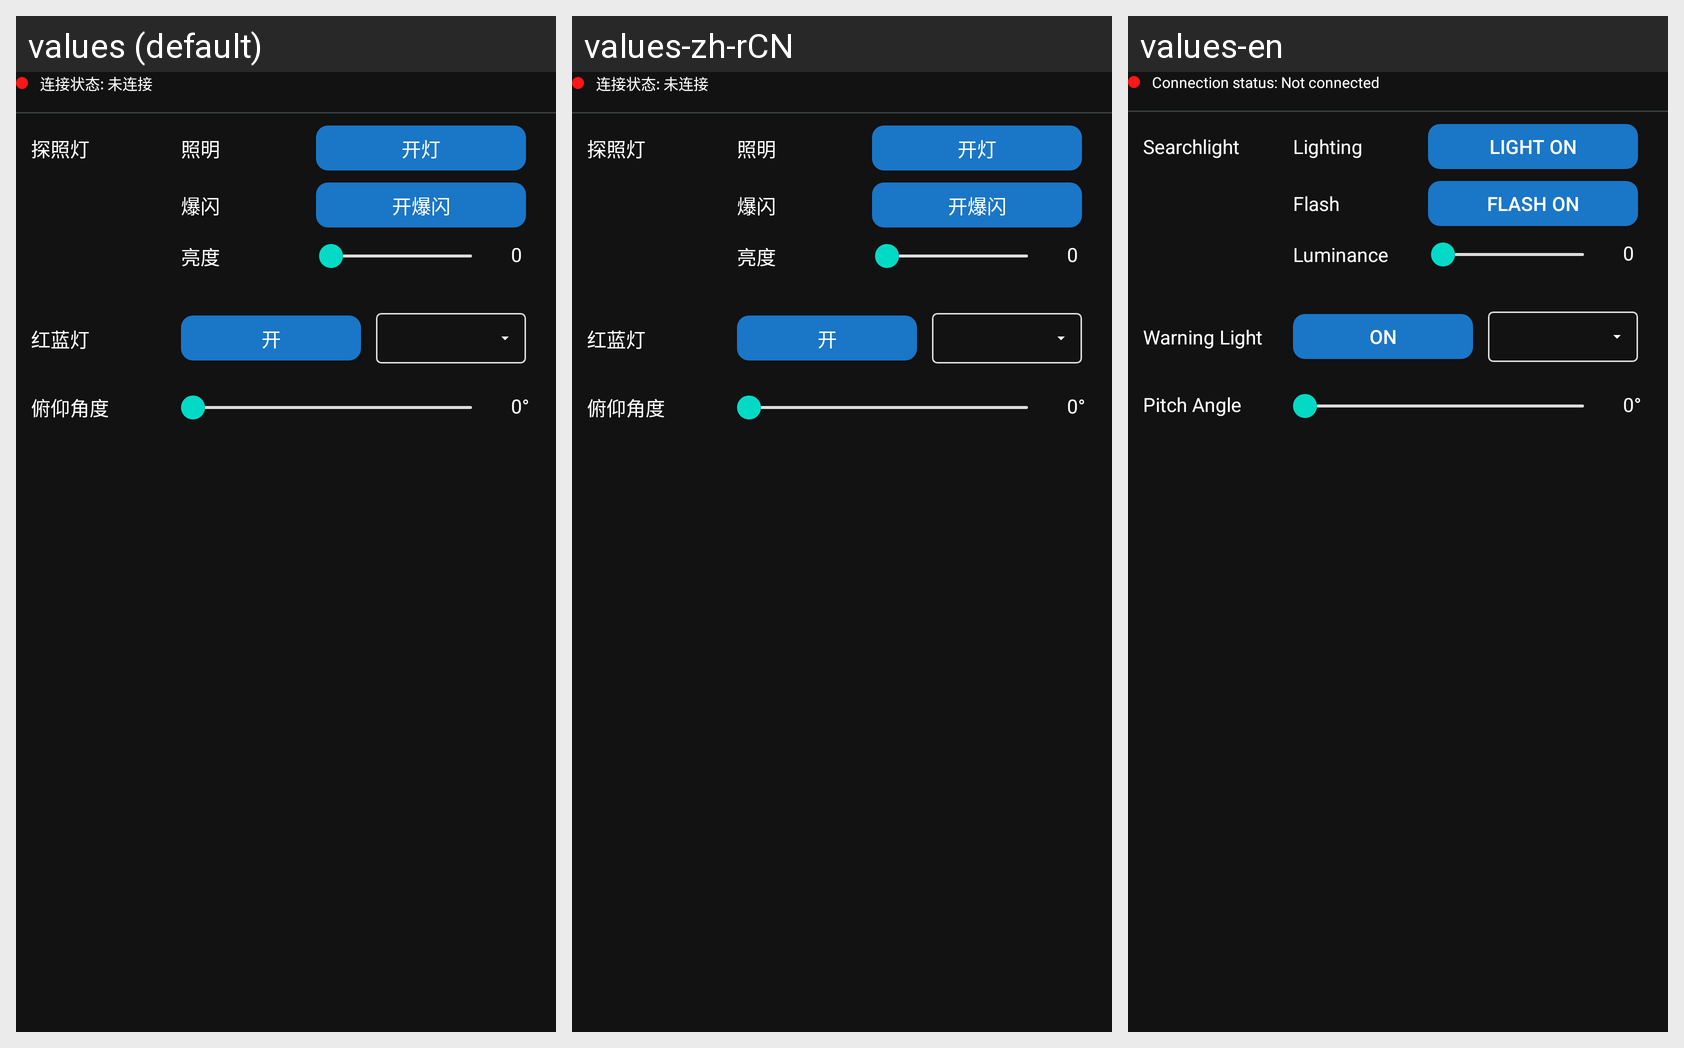

Translations of the strings shown on this Android screen, per locale in the grid:
Android screen res/layout/all_in_one_light_weight.xml rendered under 3 locales, left to right: values (default), values-zh-rCN, values-en. Device: Nexus 5 (rendered at 1080×1920; each locale shown at half size, 540×960, under a caption strip naming it); theme Theme.YikuShoutApp.
Strings drawn on this screen, with the default value and each locale's value (text and hints the layout hard-codes, and strings that could not be matched under every locale, appear in the picture but are not listed):

connection_status_notconnected
  values: 连接状态: 未连接
  values-zh-rCN: 连接状态: 未连接
  values-en: Connection status: Not connected

searchlight
  values: 探照灯
  values-zh-rCN: 探照灯
  values-en: Searchlight

lighting
  values: 照明
  values-zh-rCN: 照明
  values-en: Lighting

turn_on_the_light
  values: 开灯
  values-zh-rCN: 开灯
  values-en: light on

flash_lamp
  values: 爆闪
  values-zh-rCN: 爆闪
  values-en: Flash

explosive_flashing
  values: 开爆闪
  values-zh-rCN: 开爆闪
  values-en: flash on

luminance
  values: 亮度
  values-zh-rCN: 亮度
  values-en: Luminance

red_and_blue
  values: 红蓝灯
  values-zh-rCN: 红蓝灯
  values-en: Warning Light

open
  values: 开
  values-zh-rCN: 开
  values-en: ON

pitch_angle
  values: 俯仰角度
  values-zh-rCN: 俯仰角度
  values-en: Pitch Angle
